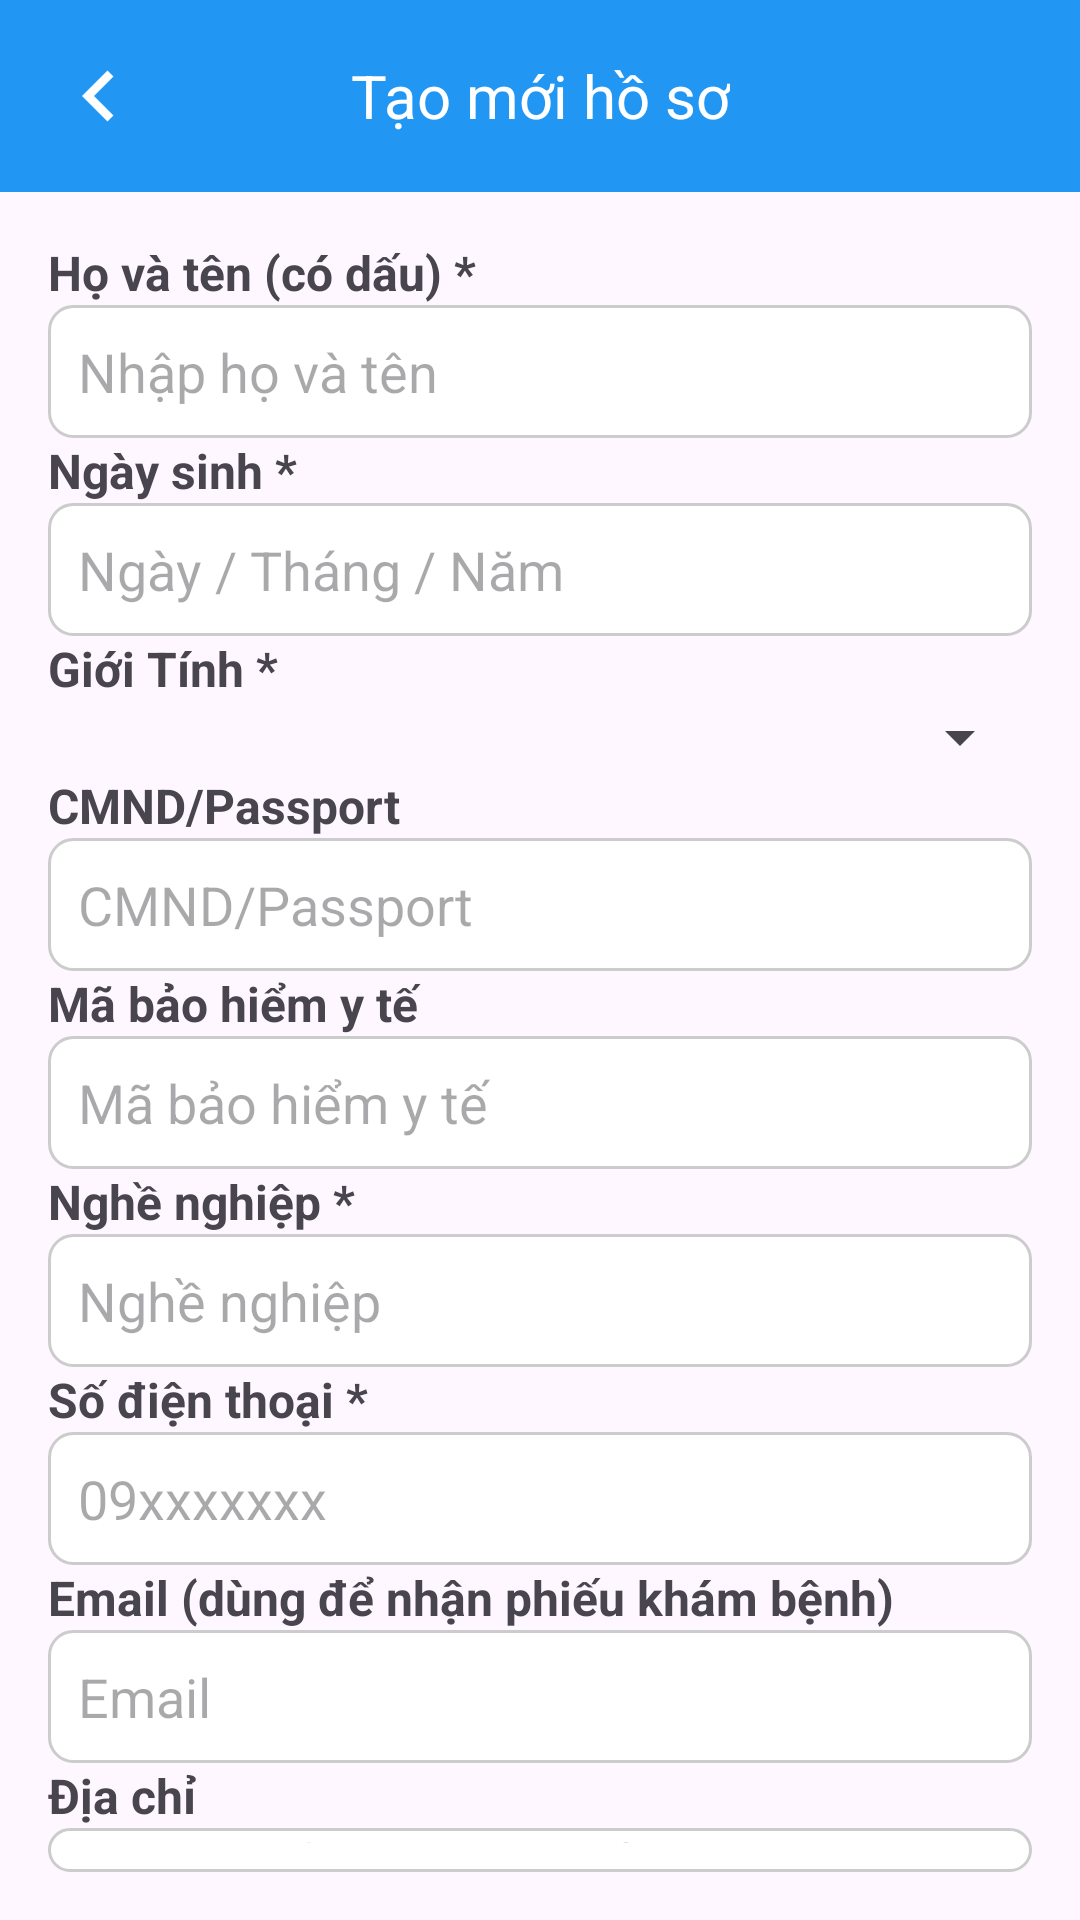

The Android layout XML behind this screen, and the referenced resources:
<!-- AndroidManifest.xml: application theme Theme.SelfCareApp -->
<!-- res/layout/activity_medical.xml -->
<?xml version="1.0" encoding="utf-8"?>
<androidx.constraintlayout.widget.ConstraintLayout
    xmlns:android="http://schemas.android.com/apk/res/android"
    xmlns:app="http://schemas.android.com/apk/res-auto"
    xmlns:tools="http://schemas.android.com/tools"
    android:layout_width="match_parent"
    android:layout_height="match_parent">

    <androidx.appcompat.widget.Toolbar
        android:id="@+id/toolbar"
        android:layout_width="match_parent"
        android:layout_height="?attr/actionBarSize"
        android:background="#2196F3"
        android:theme="@style/ThemeOverlay.AppCompat.Dark.ActionBar"
        app:layout_constraintTop_toTopOf="parent"
        app:layout_constraintStart_toStartOf="parent"
        app:layout_constraintEnd_toEndOf="parent">

        <ImageButton
            android:id="@+id/buttonBack"
            android:layout_width="wrap_content"
            android:layout_height="wrap_content"
            android:src="@drawable/leftback"
            android:background="?attr/selectableItemBackgroundBorderless"
            android:contentDescription="Quay lại" />

        <TextView
            android:layout_width="wrap_content"
            android:layout_height="wrap_content"
            android:text="Tạo mới hồ sơ"
            android:textColor="#FFFFFF"
            android:textSize="20sp"
            android:layout_gravity="center"
            android:layout_marginStart="16dp" />
    </androidx.appcompat.widget.Toolbar>

    <LinearLayout
        android:orientation="vertical"
        android:layout_width="match_parent"
        android:layout_height="0dp"
        android:padding="16dp"
        app:layout_constraintTop_toBottomOf="@+id/toolbar"
        app:layout_constraintStart_toStartOf="parent"
        app:layout_constraintEnd_toEndOf="parent"
        app:layout_constraintBottom_toBottomOf="parent">

        <TextView
            android:layout_width="match_parent"
            android:layout_height="wrap_content"
            android:text="Họ và tên (có dấu) *"
            android:textStyle="bold"
            android:textSize="16sp"/>

        <EditText
            android:id="@+id/editTextName"
            android:layout_width="match_parent"
            android:layout_height="wrap_content"
            android:hint="Nhập họ và tên"
            android:background="@drawable/edittext_background"/>
        <TextView
            android:layout_width="match_parent"
            android:layout_height="wrap_content"
            android:text="Ngày sinh *"
            android:textStyle="bold"
            android:textSize="16sp"/>
        <EditText
            android:id="@+id/editTextBirthDate"
            android:layout_width="match_parent"
            android:layout_height="wrap_content"

            android:inputType="date"
            android:background="@drawable/edittext_background"
            android:hint="Ngày / Tháng / Năm" />
        <TextView
            android:layout_width="match_parent"
            android:layout_height="wrap_content"
            android:text="Giới Tính *"
            android:textStyle="bold"
            android:textSize="16sp"/>

        <Spinner
            android:id="@+id/spinnerGender"
            android:layout_width="match_parent"
            android:layout_height="wrap_content" />
        <TextView
            android:layout_width="match_parent"
            android:layout_height="wrap_content"
            android:text="CMND/Passport"
            android:textStyle="bold"
            android:textSize="16sp"/>

        <EditText
            android:id="@+id/editTextID"
            android:layout_width="match_parent"
            android:layout_height="wrap_content"
            android:hint="CMND/Passport"

            android:inputType="number"
            android:background="@drawable/edittext_background"/>
        <TextView
            android:layout_width="match_parent"
            android:layout_height="wrap_content"
            android:text="Mã bảo hiểm y tế"
            android:textStyle="bold"
            android:textSize="16sp"/>

        <EditText
            android:id="@+id/editTextInsurance"
            android:layout_width="match_parent"
            android:layout_height="wrap_content"
            android:hint="Mã bảo hiểm y tế"
            android:background="@drawable/edittext_background"/>

        <TextView
            android:layout_width="match_parent"
            android:layout_height="wrap_content"
            android:text="Nghề nghiệp *"
            android:textStyle="bold"
            android:textSize="16sp"/>

        <EditText
            android:id="@+id/editTextOccupation"
            android:layout_width="match_parent"
            android:layout_height="wrap_content"
            android:hint="Nghề nghiệp "
            android:background="@drawable/edittext_background"/>
        <TextView
            android:layout_width="match_parent"
            android:layout_height="wrap_content"
            android:text="Số điện thoại *"
            android:textStyle="bold"
            android:textSize="16sp"/>
        <EditText
            android:id="@+id/editTextPhone"
            android:layout_width="match_parent"
            android:layout_height="wrap_content"
            android:hint="09xxxxxxx"
            android:inputType="phone"
            android:background="@drawable/edittext_background"/>
        <TextView
            android:layout_width="match_parent"
            android:layout_height="wrap_content"
            android:text="Email (dùng để nhận phiếu khám bệnh)"
            android:textStyle="bold"
            android:textSize="16sp"/>
        <EditText
            android:id="@+id/editTextEmail"
            android:layout_width="match_parent"
            android:layout_height="wrap_content"
            android:hint="Email "
            android:inputType="textEmailAddress"
            android:background="@drawable/edittext_background"/>
        <TextView
            android:layout_width="match_parent"
            android:layout_height="wrap_content"
            android:text="Địa chỉ"
            android:textStyle="bold"
            android:textSize="16sp"/>
        <EditText
            android:id="@+id/editAddress"
            android:layout_width="match_parent"
            android:layout_height="wrap_content"
            android:hint="tên đường, thôn, xã, huyện, tỉnh"
            android:background="@drawable/edittext_background"/>


        <Button
            android:id="@+id/buttonSave"
            android:layout_width="match_parent"
            android:layout_height="wrap_content"
            android:layout_marginTop="20dp"
            android:text="Tạo mới hồ sơ" />
    </LinearLayout>

</androidx.constraintlayout.widget.ConstraintLayout>
<!-- resources referenced by this layout -->
<resources>
  <!-- drawable edittext_background (drawable) -->
  <?xml version="1.0" encoding="utf-8"?>
  <shape xmlns:android="http://schemas.android.com/apk/res/android">
      <solid android:color="#FFFFFF"/>
      <corners android:radius="8dp"/>
      <stroke android:width="1dp" android:color="#CCCCCC"/>
      <padding android:left="10dp" android:top="10dp" android:right="10dp" android:bottom="10dp"/>
  </shape>
  <!-- drawable leftback (drawable) -->
  <vector xmlns:android="http://schemas.android.com/apk/res/android"
      android:width="34dp"
      android:height="34dp"
      android:tint="@color/white"
      android:viewportWidth="24.0"
      android:viewportHeight="24.0">
      <path
          android:fillColor="#FF000000"
          android:pathData="M15.41,7.41L14,6l-6,6 6,6 1.41,-1.41L10.83,12z" />
  </vector>
  <style name="Theme.SelfCareApp" parent="Base.Theme.SelfCareApp" />
  <color name="white">#ffffff</color>
  <style name="Base.Theme.SelfCareApp" parent="Theme.Material3.DayNight.NoActionBar">
          
          
      </style>
</resources>
